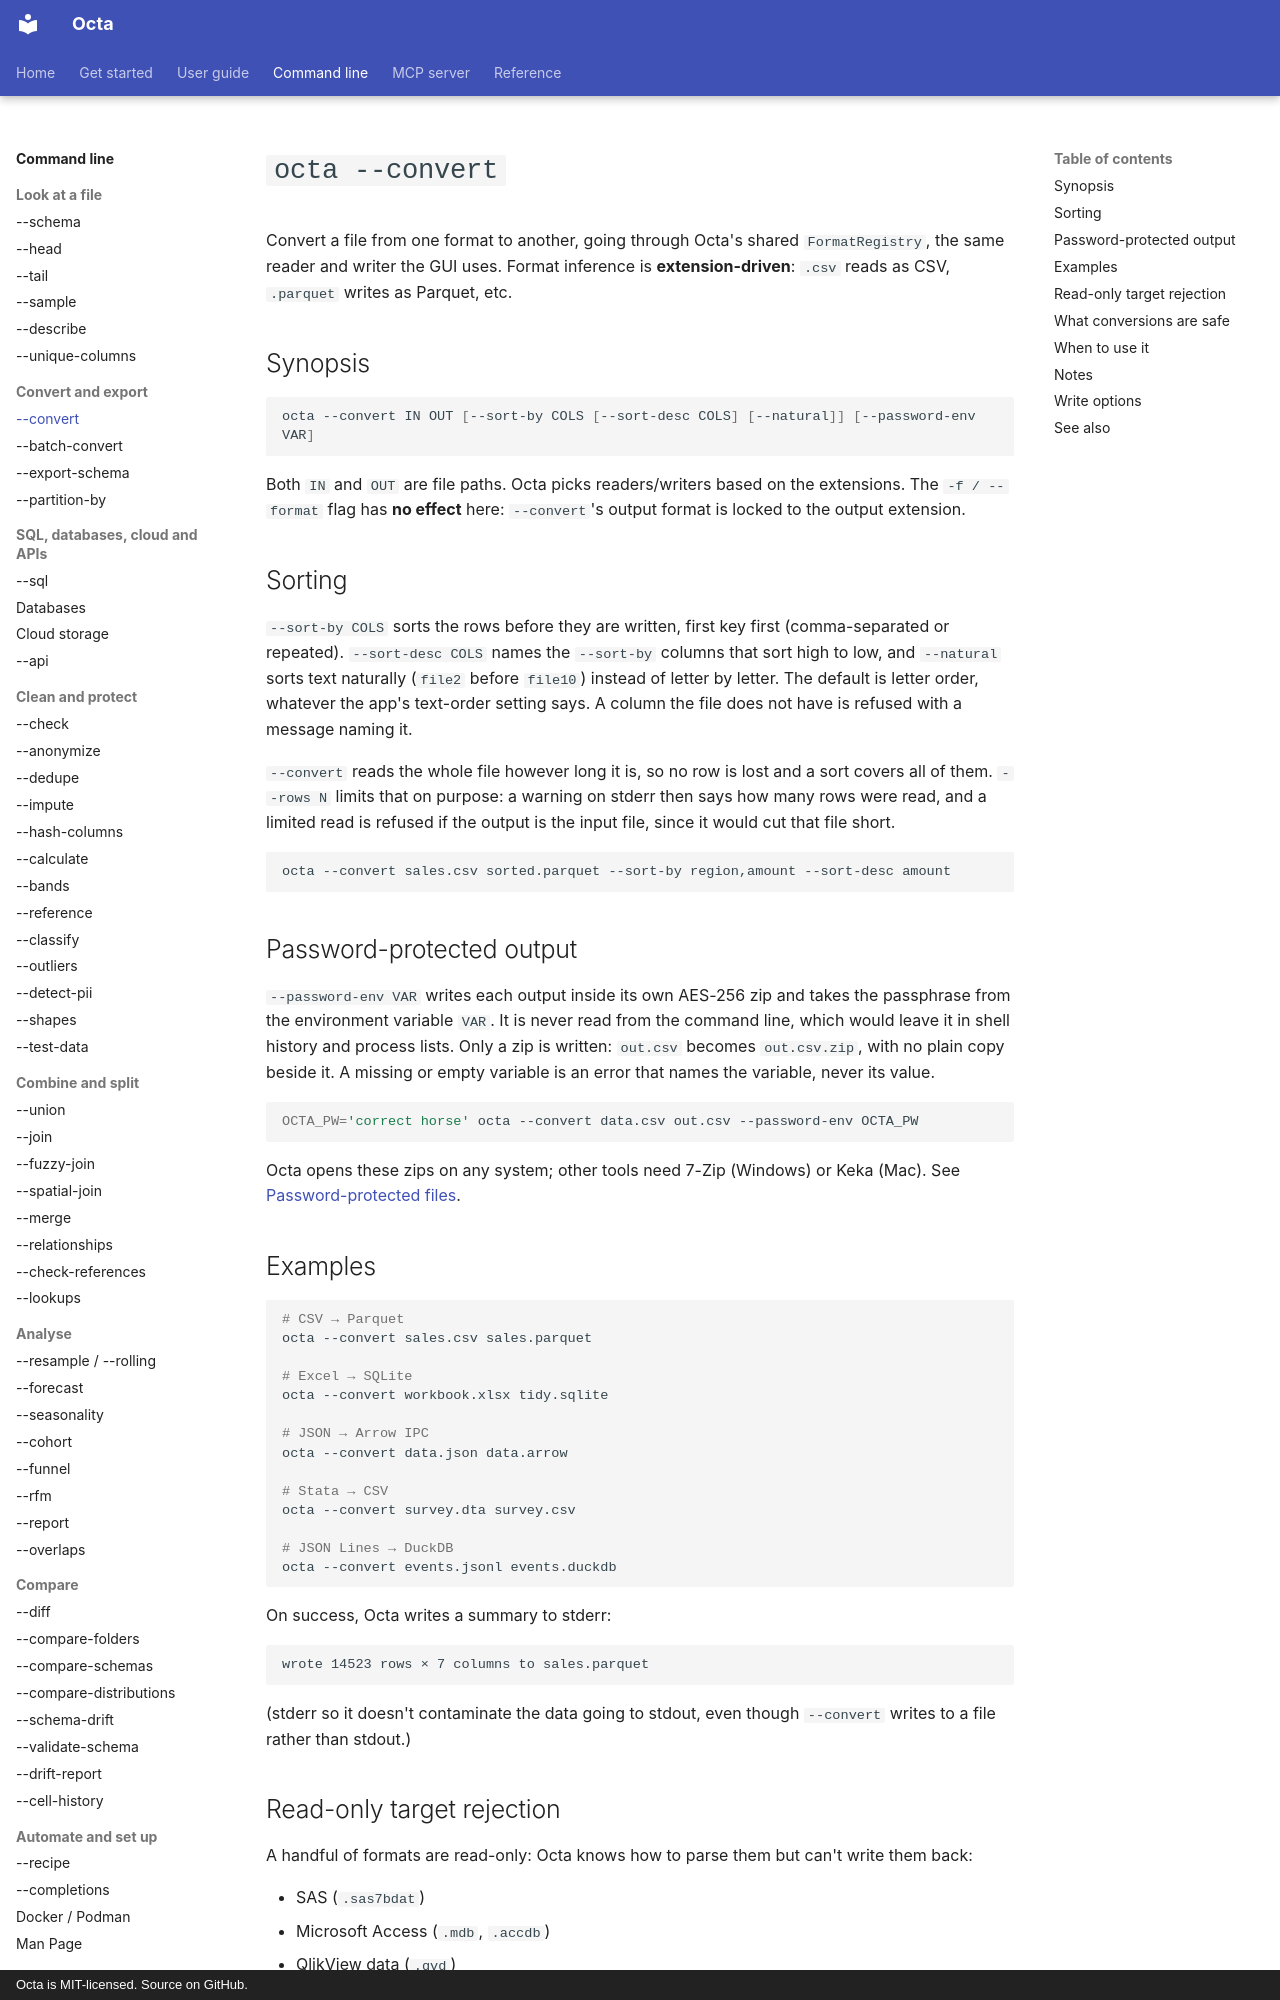

repository: thorstenfoltz/octa · page: cli/convert/index.html · generator: mkdocs · copyright: Octa is MIT-licensed. Source on GitHub.

# `octa --convert`

Convert a file from one format to another, going through Octa's
shared `FormatRegistry`, the same reader and writer the GUI uses.
Format inference is **extension-driven**: `.csv` reads as CSV,
`.parquet` writes as Parquet, etc.

## Synopsis

```bash
octa --convert IN OUT [--sort-by COLS [--sort-desc COLS] [--natural]] [--password-env VAR]
```

Both `IN` and `OUT` are file paths. Octa picks readers/writers based
on the extensions. The `-f / --format` flag has **no effect** here:
`--convert`'s output format is locked to the output extension.

## Sorting

`--sort-by COLS` sorts the rows before they are written, first key
first (comma-separated or repeated). `--sort-desc COLS` names the
`--sort-by` columns that sort high to low, and `--natural` sorts text
naturally (`file2` before `file10`) instead of letter by letter. The
default is letter order, whatever the app's text-order setting says.
A column the file does not have is refused with a message naming it.

`--convert` reads the whole file however long it is, so no row is lost and a
sort covers all of them. `--rows N` limits that on purpose: a warning on stderr
then says how many rows were read, and a limited read is refused if the output
is the input file, since it would cut that file short.

```bash
octa --convert sales.csv sorted.parquet --sort-by region,amount --sort-desc amount
```

## Password-protected output

`--password-env VAR` writes each output inside its own AES-256 zip and takes
the passphrase from the environment variable `VAR`. It is never read from the
command line, which would leave it in shell history and process lists. Only a
zip is written: `out.csv` becomes `out.csv.zip`, with no plain copy beside it.
A missing or empty variable is an error that names the variable, never its
value.

```bash
OCTA_PW='correct horse' octa --convert data.csv out.csv --password-env OCTA_PW
```

Octa opens these zips on any system; other tools need 7-Zip (Windows) or
Keka (Mac). See [Password-protected files](../usage/protected-files.md).

## Examples

```bash
# CSV → Parquet
octa --convert sales.csv sales.parquet

# Excel → SQLite
octa --convert workbook.xlsx tidy.sqlite

# JSON → Arrow IPC
octa --convert data.json data.arrow

# Stata → CSV
octa --convert survey.dta survey.csv

# JSON Lines → DuckDB
octa --convert events.jsonl events.duckdb
```

On success, Octa writes a summary to stderr:

```text
wrote 14523 rows × 7 columns to sales.parquet
```

(stderr so it doesn't contaminate the data going to stdout, even
though `--convert` writes to a file rather than stdout.)

## Read-only target rejection

A handful of formats are read-only: Octa knows how to parse them
but can't write them back:

- SAS (`.sas7bdat`)
- Microsoft Access (`.mdb`, `.accdb`)
- QlikView data (`.qvd`)
- R datasets (`.rds`, `.rdata`, `.rda`)
- HDF5 (`.h5`, `.hdf5`, `.hdf`)
- MATLAB (`.mat`)
- NetCDF v3 (`.nc`)
- EPUB (`.epub`)
- GeoJSON (`.geojson`)

If you try to use one as the **output** of `--convert`, Octa rejects
the request with a clear error before touching the file:

```bash
$ octa --convert data.parquet data.sas7bdat
error: format SAS does not support writing; pick a different output extension
```

These formats work fine as **input**: `octa --convert input.sas7bdat
output.csv` is perfectly valid.
